The GitHub repository sefoloko/limela contains a labelled image folder "Dataset" with 10 categories: boloukomobobots'o, Hloenya, Khomo ea Balisa, Leleme la Khomo, Leleta la Phofu, Lematla, Lesoko, Makholela, Seholobe, Senyarela. Examples follow, each with its label.

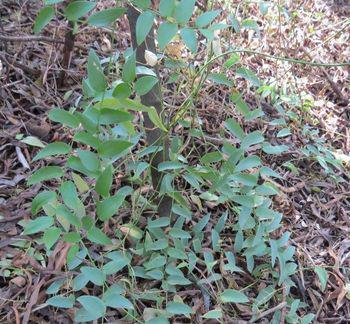
Label: Makholela

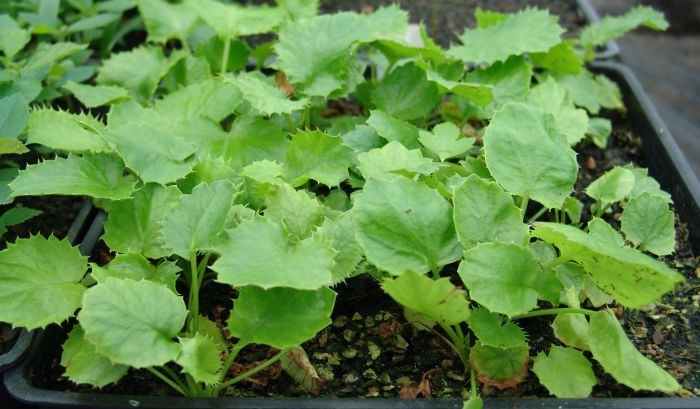
Label: Lesoko

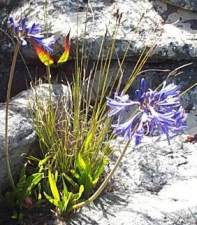
Label: Leleta la Phofu

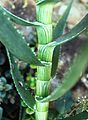
Label: Seholobe

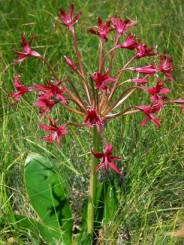
Label: Lematla

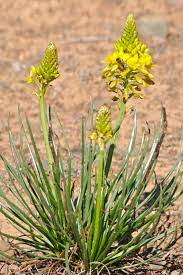
Label: Khomo ea Balisa
